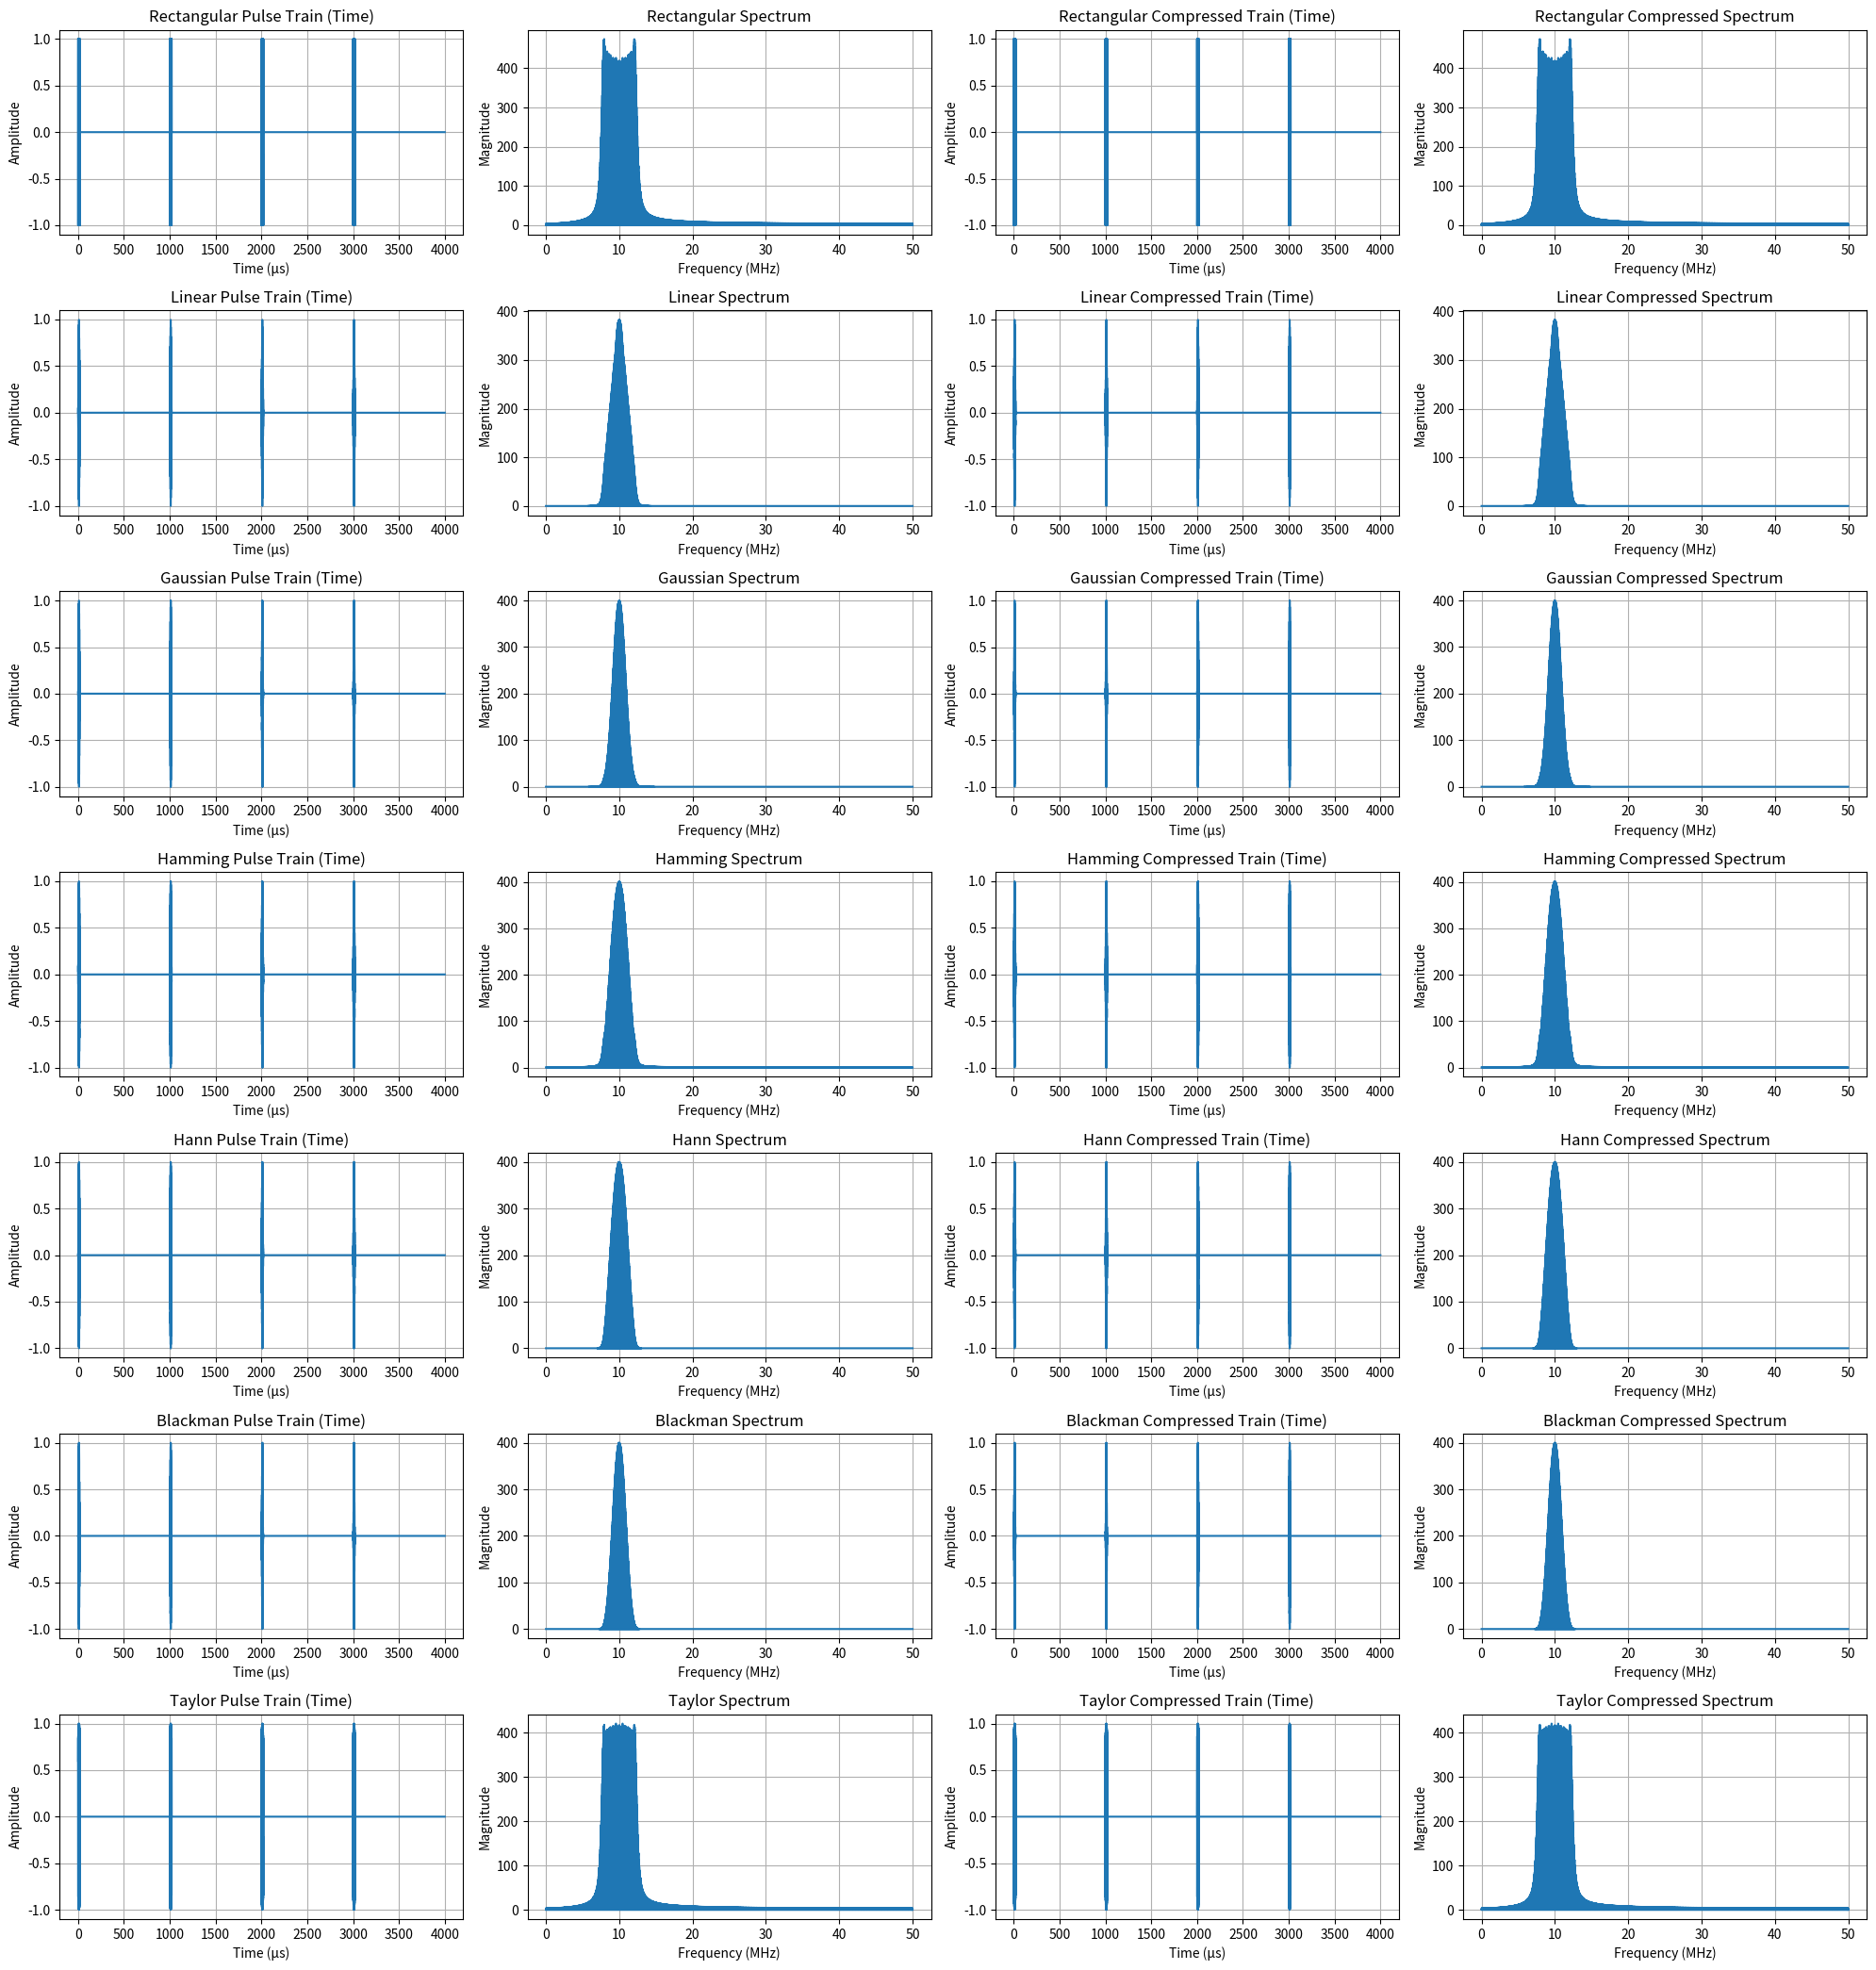
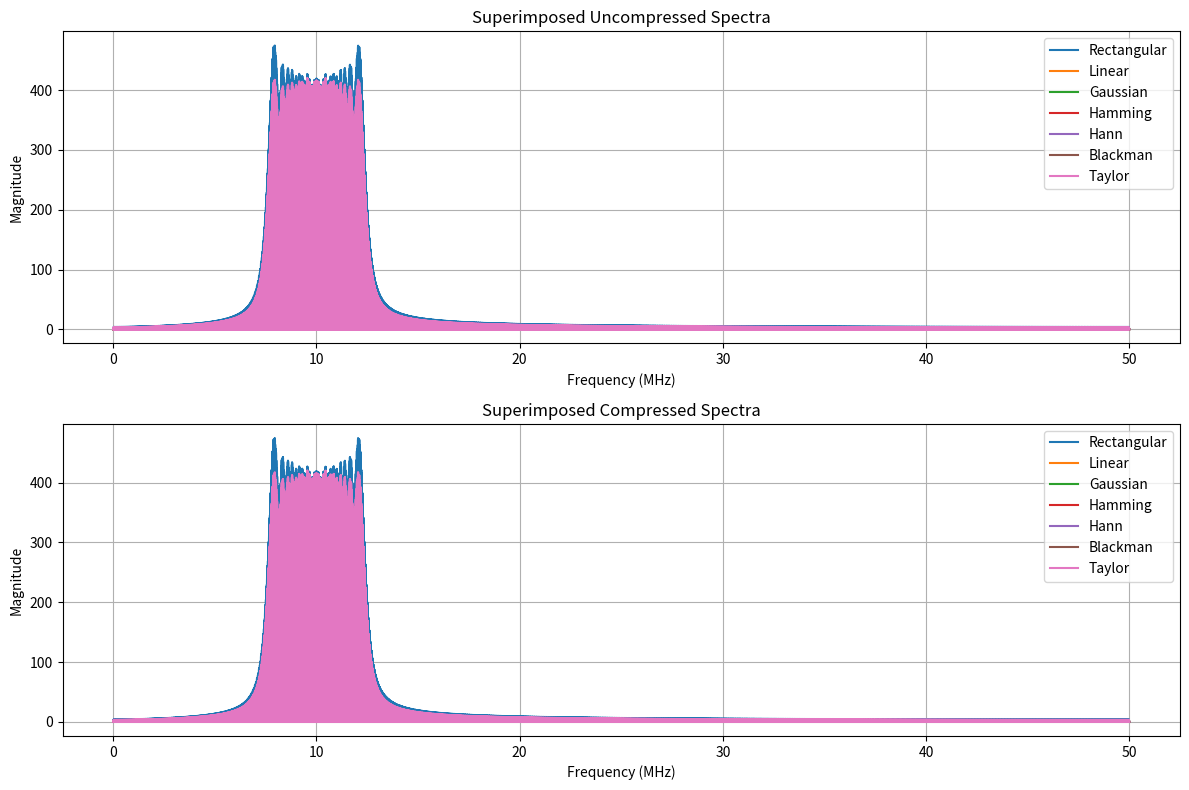

Generate these figures, in order, with matplotlib:

import numpy as np
import matplotlib.pyplot as plt
from scipy.signal import chirp, windows
from scipy.fft import fft, fftfreq

# Parameters
lfm_params = {
    "center_freq": 10e6,
    "bandwidth": 5e6,
    "pulse_width": 20e-6,
    "prf": 1000,
    "num_pulses": 4,
    "sample_rate": 100e6,
    "compression_point_dB": 10,
    "target_level_dB": 0
}

T = lfm_params["pulse_width"]
Fs = lfm_params["sample_rate"]
N = int(T * Fs)
t = np.linspace(0, T, N, endpoint=False)
PRI = 1 / lfm_params["prf"]
train_samples = int(PRI * Fs * lfm_params["num_pulses"])
time_train = np.linspace(0, lfm_params["num_pulses"] * PRI, train_samples, endpoint=False)

def generate_lfm_pulse():
    return chirp(t, f0=lfm_params["center_freq"] - lfm_params["bandwidth"] / 2,
                 f1=lfm_params["center_freq"] + lfm_params["bandwidth"] / 2,
                 t1=T, method='linear')

def normalize(envelope):
    return envelope / np.max(np.abs(envelope))

def rectangular_envelope():
    return np.ones(N)

def linear_envelope():
    return np.concatenate([np.linspace(0, 1, N//2), np.linspace(1, 0, N - N//2)])

def gaussian_envelope():
    sigma = N / 6
    gauss = np.exp(-0.5 * ((np.arange(N) - N / 2) / sigma) ** 2)
    return normalize(gauss)

def hamming_envelope():
    return normalize(windows.hamming(N))

def hann_envelope():
    return normalize(windows.hann(N))

def blackman_envelope():
    return normalize(windows.blackman(N))

def taylor_envelope(nbar=4, sll=30):
    extended = windows.taylor(N * 3, nbar=nbar, sll=sll)
    center = extended[N:2*N]
    return normalize(center)

def apply_compression(signal, compression_point_dB, target_level_dB):
    rms = np.sqrt(np.mean(np.square(signal)))
    signal_dB = 20 * np.log10(rms)
    headroom = compression_point_dB - (signal_dB - target_level_dB)
    limit = 10 ** ((target_level_dB + headroom) / 20)
    return np.clip(signal, -limit, limit)

base_pulse = generate_lfm_pulse()
envelopes = {
    "Rectangular": rectangular_envelope(),
    "Linear": linear_envelope(),
    "Gaussian": gaussian_envelope(),
    "Hamming": hamming_envelope(),
    "Hann": hann_envelope(),
    "Blackman": blackman_envelope(),
    "Taylor": taylor_envelope()
}

shaped_signals = {name: base_pulse * env for name, env in envelopes.items()}
compressed_signals = {
    name: apply_compression(sig, lfm_params["compression_point_dB"], lfm_params["target_level_dB"])
    for name, sig in shaped_signals.items()
}

def build_train(pulse, num_pulses, train_samples):
    train = np.zeros(train_samples)
    step = int(PRI * Fs)
    for i in range(num_pulses):
        start = i * step
        if start + N <= train_samples:
            train[start:start+N] += pulse
    return train

pulse_trains = {name: build_train(sig, lfm_params["num_pulses"], train_samples) for name, sig in shaped_signals.items()}
compressed_trains = {name: build_train(sig, lfm_params["num_pulses"], train_samples) for name, sig in compressed_signals.items()}

freq = fftfreq(train_samples, 1 / Fs)
mask = freq > 0

fig, axes = plt.subplots(len(shaped_signals), 4, figsize=(20, 3 * len(shaped_signals)))
for idx, name in enumerate(shaped_signals.keys()):
    axes[idx, 0].plot(time_train * 1e6, pulse_trains[name])
    axes[idx, 0].set_title(f"{name} Pulse Train (Time)")
    axes[idx, 0].set_xlabel("Time (µs)")
    axes[idx, 0].set_ylabel("Amplitude")

    axes[idx, 1].plot(freq[mask] / 1e6, np.abs(fft(pulse_trains[name]))[mask])
    axes[idx, 1].set_title(f"{name} Spectrum")
    axes[idx, 1].set_xlabel("Frequency (MHz)")
    axes[idx, 1].set_ylabel("Magnitude")

    axes[idx, 2].plot(time_train * 1e6, compressed_trains[name])
    axes[idx, 2].set_title(f"{name} Compressed Train (Time)")
    axes[idx, 2].set_xlabel("Time (µs)")
    axes[idx, 2].set_ylabel("Amplitude")

    axes[idx, 3].plot(freq[mask] / 1e6, np.abs(fft(compressed_trains[name]))[mask])
    axes[idx, 3].set_title(f"{name} Compressed Spectrum")
    axes[idx, 3].set_xlabel("Frequency (MHz)")
    axes[idx, 3].set_ylabel("Magnitude")

    for j in range(4):
        axes[idx, j].grid(True)

fig.tight_layout()

fig2, (ax1, ax2) = plt.subplots(2, 1, figsize=(12, 8))

for name in shaped_signals:
    ax1.plot(freq[mask] / 1e6, np.abs(fft(pulse_trains[name]))[mask], label=name)
    ax2.plot(freq[mask] / 1e6, np.abs(fft(compressed_trains[name]))[mask], label=name)

ax1.set_title("Superimposed Uncompressed Spectra")
ax1.set_xlabel("Frequency (MHz)")
ax1.set_ylabel("Magnitude")
ax1.grid(True)
ax1.legend()

ax2.set_title("Superimposed Compressed Spectra")
ax2.set_xlabel("Frequency (MHz)")
ax2.set_ylabel("Magnitude")
ax2.grid(True)
ax2.legend()

fig2.tight_layout()
plt.show()
